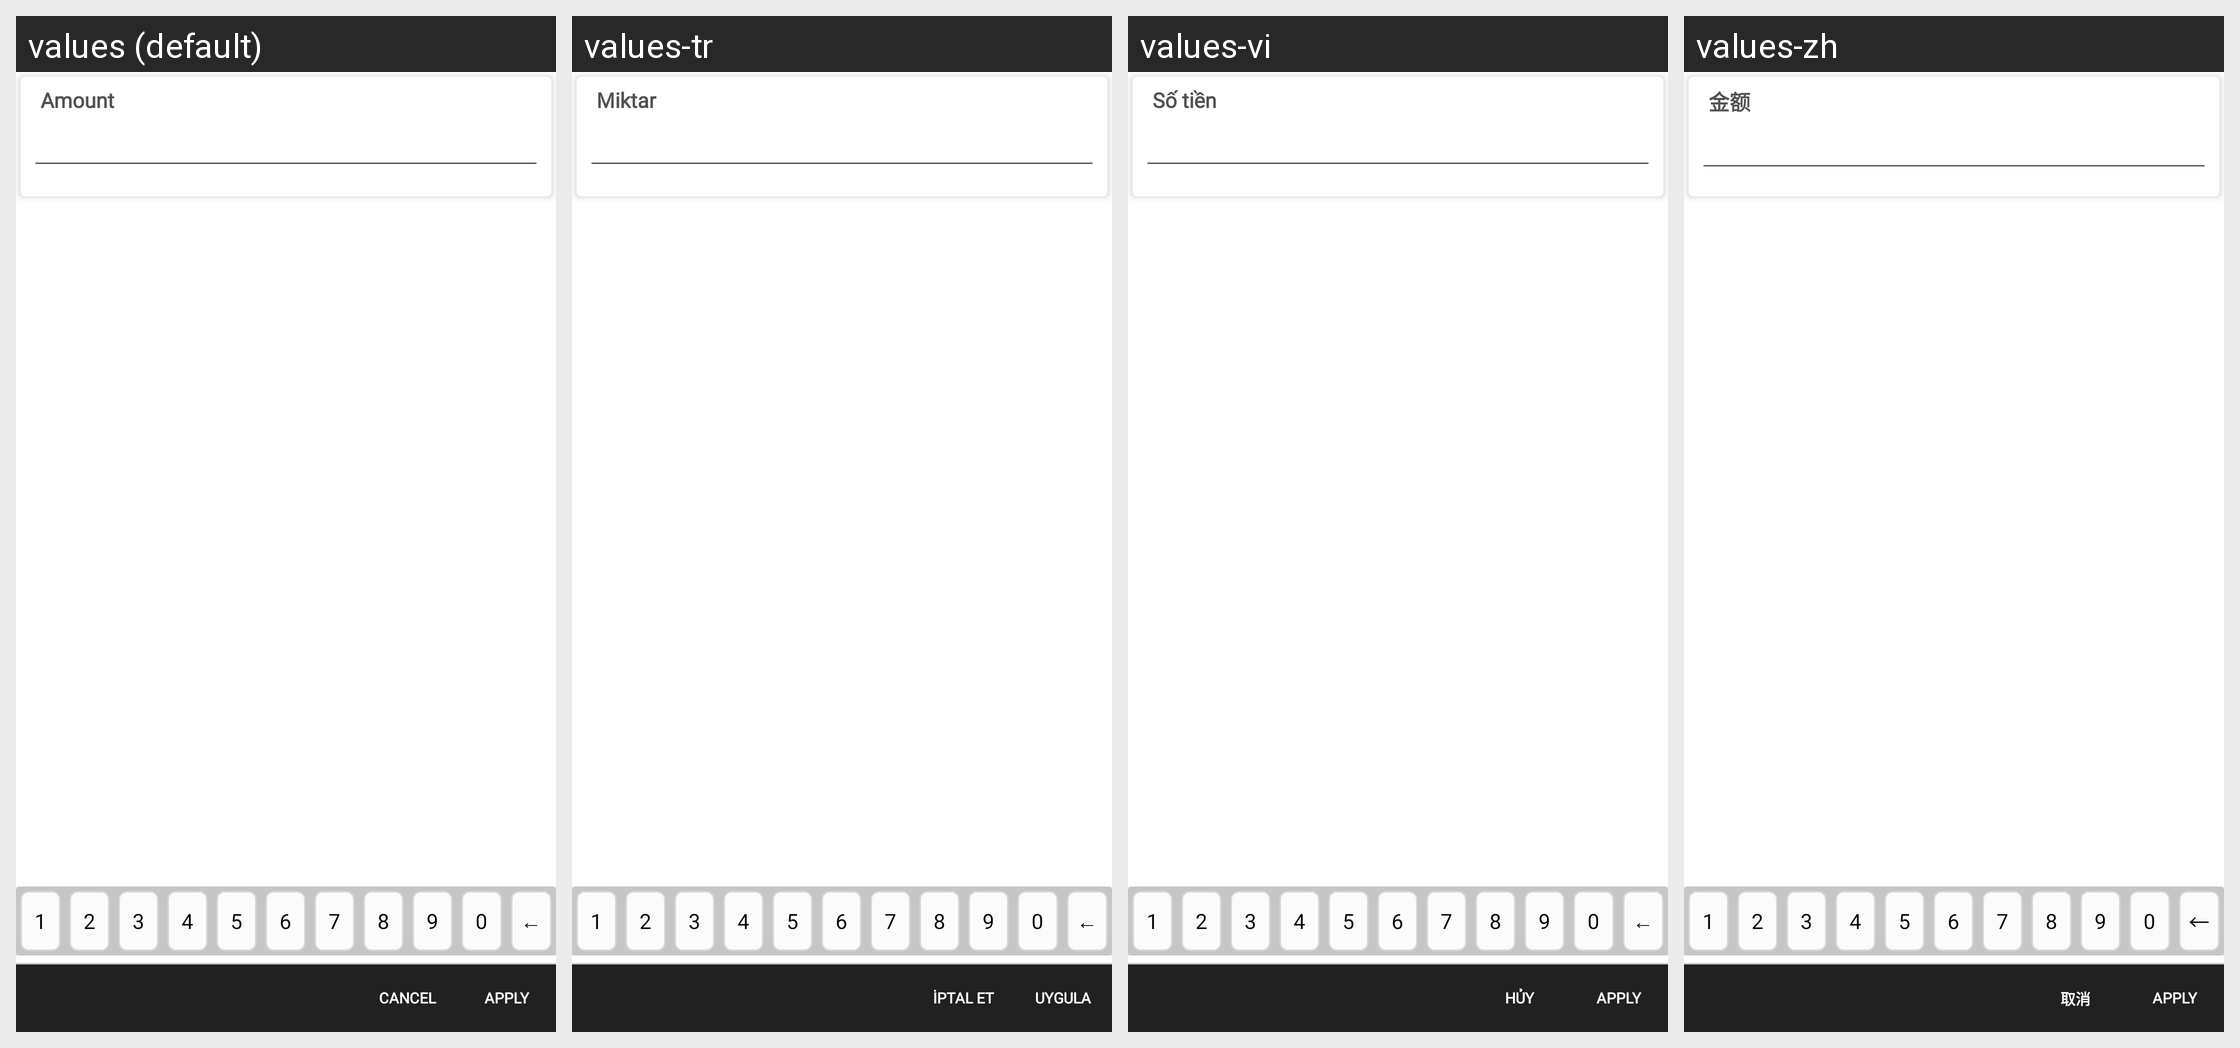

Strings drawn on this Android screen and how each of the app's shown locales translates them:
Android screen res/layout/fragment_creditnote.xml rendered under 4 locales, left to right: values (default), values-tr, values-vi, values-zh. Device: Nexus 5 (rendered at 1080×1920; each locale shown at half size, 540×960, under a caption strip naming it); theme MVPTheme.Blue.
Other locales in the repository, not shown: values-ar, values-es, values-fr, values-in, values-lo, values-th.
Strings drawn on this screen, with the default value and each locale's value (text and hints the layout hard-codes, and strings that could not be matched under every locale, appear in the picture but are not listed):

Amount
  values: Amount
  values-tr: Miktar
  values-vi: Số tiền
  values-zh: 金额

cancel
  values: Cancel
  values-tr: İptal et
  values-vi: Hủy
  values-zh: 取消

apply
  values: Apply
  values-tr: Uygula
  values-vi: Apply
  values-zh: Apply
